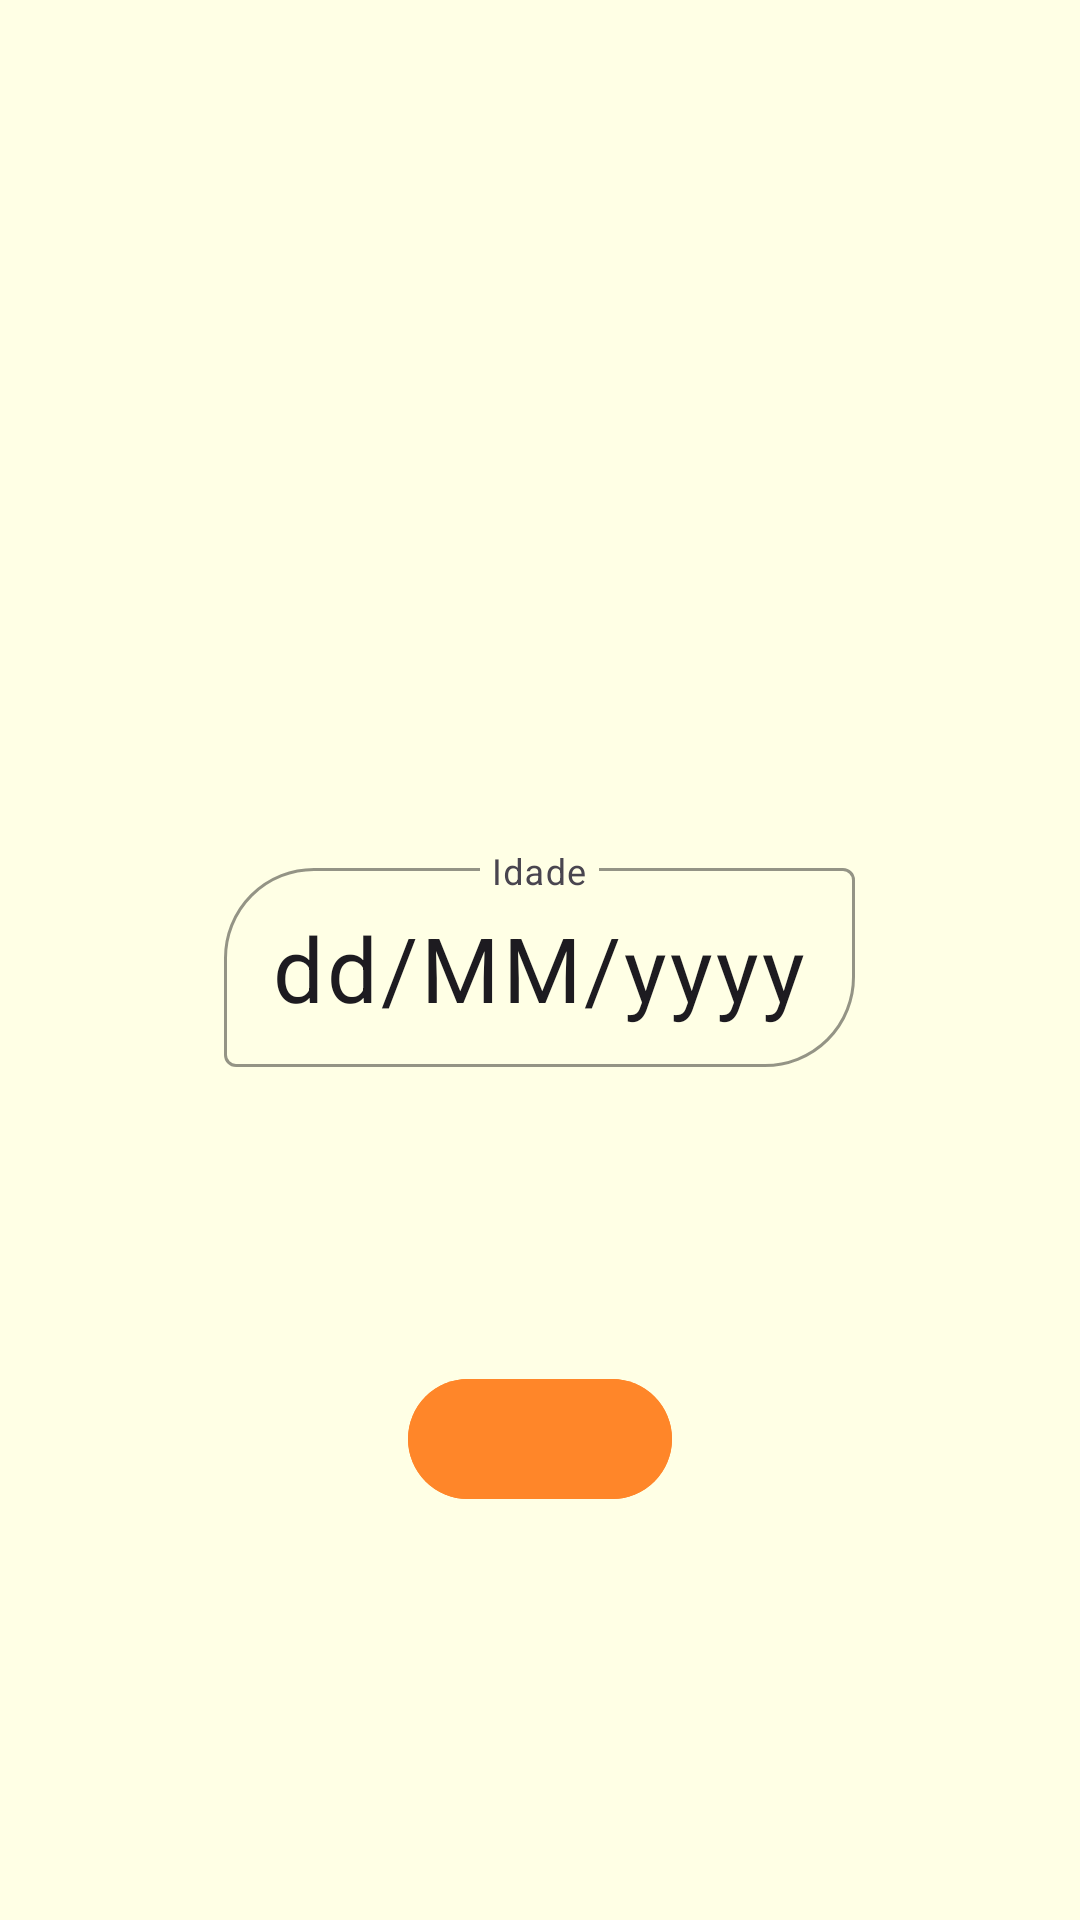

Layout XML and referenced resources for this Android screen:
<!-- AndroidManifest.xml: application theme Theme.BodyApp -->
<!-- res/layout/activity_age_sign_up.xml -->
<?xml version="1.0" encoding="utf-8"?>
<RelativeLayout xmlns:android="http://schemas.android.com/apk/res/android"
    xmlns:app="http://schemas.android.com/apk/res-auto"
    xmlns:tools="http://schemas.android.com/tools"
    android:layout_width="match_parent"
    android:layout_height="match_parent"
    tools:context=".view.sign.signup.AgeSignUp"
    android:background="@color/mainBackground"
    >

    <com.google.android.material.textfield.TextInputLayout
        android:id="@+id/date_layout"
        android:layout_width="wrap_content"
        android:layout_height="wrap_content"
        android:layout_marginHorizontal="10dp"
        style="@style/Widget.Material3.TextInputLayout.OutlinedBox.Dense"
        android:layout_marginStart="6dp"
        android:layout_marginEnd="6dp"
        app:boxCornerRadiusBottomEnd="30dp"
        app:boxCornerRadiusTopStart="30dp"
        app:boxStrokeColor="@color/mainPrimary"
        app:layout_constraintTop_toTopOf="parent"
        android:focusable="false"
        android:hint="@string/age_hint"

        android:layout_centerInParent="true"
        >

        <com.google.android.material.textfield.TextInputEditText
            android:id="@+id/age_txt_date"
            android:layout_width="match_parent"
            android:layout_height="wrap_content"
            android:textSize="30dp"
            android:gravity="center"
            app:textInputLayoutFocusedRectEnabled="false"
            android:text="dd/MM/yyyy"/>



    </com.google.android.material.textfield.TextInputLayout>

    <com.google.android.material.button.MaterialButton
        android:id="@+id/age_next"
        style="@style/next_button"
        android:layout_below="@id/date_layout"
        android:layout_centerHorizontal="true"
        android:layout_marginTop="100dp"
        />


</RelativeLayout>
<!-- resources referenced by this layout -->
<resources>
  <color name="mainBackground">#ffffe5</color>
  <color name="mainPrimary">#ff8629</color>
  <string name="age_hint">Idade</string>
  <style name="next_button">
          <item name="android:layout_width">wrap_content</item>
          <item name="android:layout_height">wrap_content</item>
          <item name="android:backgroundTint">@color/mainPrimary</item>
          <item name="cornerRadius">100dp</item>
          <item name="iconPadding">0dp</item>
          <item name="iconSize">40dp</item>
          <item name="iconGravity">textEnd</item>
          <item name="iconTint">@color/mainText</item>
          <item name="icon">@drawable/ic_baseline_arrow_forward_24</item>
      </style>
  <style name="Theme.BodyApp" parent="Theme.Material3.Light.NoActionBar">
          
          <item name="colorPrimary">@color/purple_500</item>
          <item name="colorPrimaryVariant">@color/purple_700</item>
          <item name="colorOnPrimary">@color/white</item>
          
          <item name="colorSecondary">@color/teal_200</item>
          <item name="colorSecondaryVariant">@color/teal_700</item>
          <item name="colorOnSecondary">@color/black</item>
          
          <item name="android:statusBarColor">@color/mainBackground</item>
          <item name="android:windowLightStatusBar">true</item>
          
          <item name="android:windowIsTranslucent">true</item>
  
  
  
          <item name="android:windowContentTransitions">true</item>
      </style>
  <color name="mainText">#1c2541</color>
  <color name="purple_500">#FF6200EE</color>
  <color name="purple_700">#FF3700B3</color>
  <color name="white">#FFFFFFFF</color>
  <color name="teal_200">#FF03DAC5</color>
  <color name="teal_700">#FF018786</color>
  <color name="black">#FF000000</color>
</resources>
